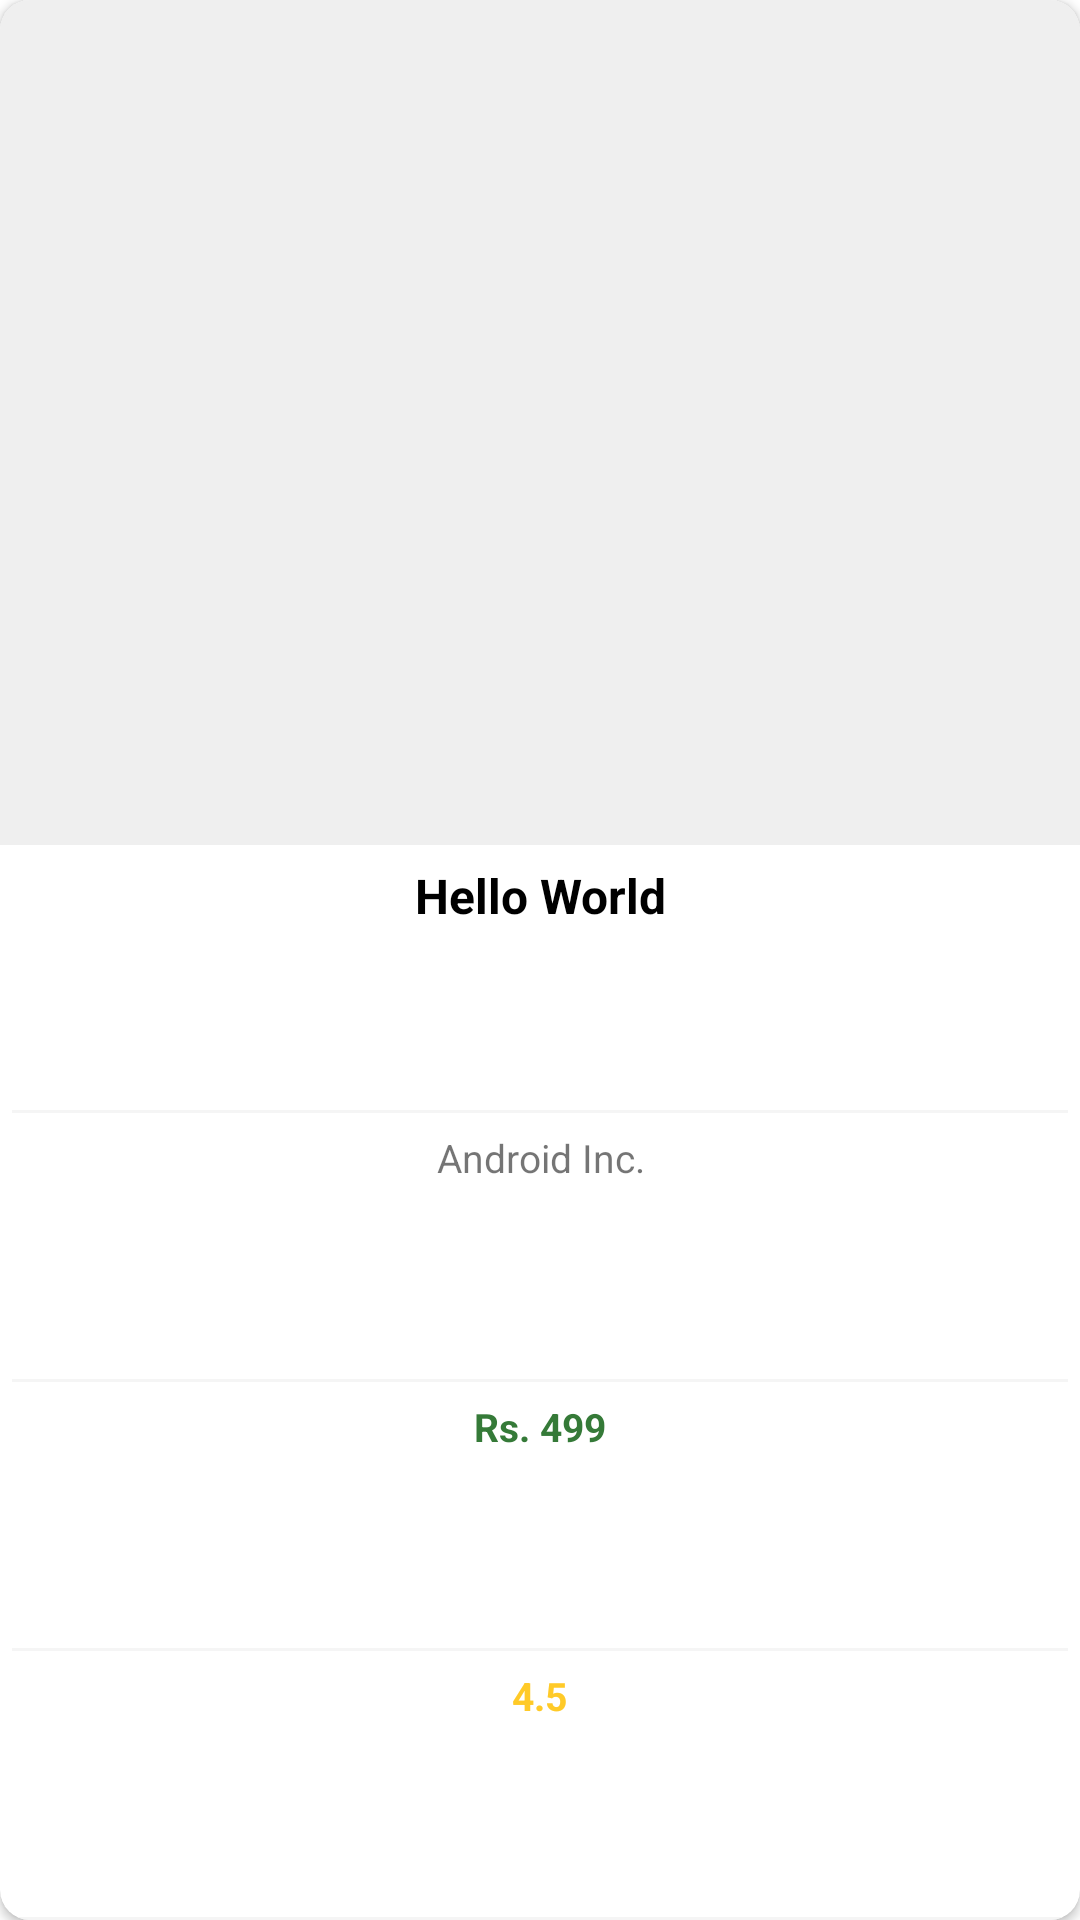

Here is an Android app screen rendered from its layout file. Give the layout XML and the strings, colors and styles it references.
<!-- AndroidManifest.xml: application theme Theme.BookHub -->
<!-- res/layout/recycler_favorite_single_row.xml -->
<?xml version="1.0" encoding="utf-8"?>
<androidx.cardview.widget.CardView xmlns:android="http://schemas.android.com/apk/res/android"
    android:layout_width="match_parent"
    android:layout_height="200dp"
    xmlns:app="http://schemas.android.com/apk/res-auto"
    android:layout_margin="4dp"
    android:background="#ffffff"
    app:cardCornerRadius="10dp"
    android:orientation="vertical">

    <LinearLayout
        android:id="@+id/llFavContent"
        android:layout_width="match_parent"
        android:layout_height="match_parent"
        android:orientation="vertical"
        android:weightSum="11">

        <ImageView
            android:id="@+id/imgFavBookImage"
            android:layout_width="match_parent"
            android:layout_height="0dp"
            android:layout_weight="5"
            android:background="#EFEFEF"
            android:scaleType="centerCrop"
            android:src="@drawable/default_book_cover"
            />

        <TextView
            android:id="@+id/txtFavBookTitle"
            android:layout_width="match_parent"
            android:layout_height="0dp"
            android:layout_margin="2dp"
            android:layout_weight="1.5"
            android:padding="4dp"
            android:text="Hello World"
            android:textAlignment="center"
            android:textAllCaps="false"
            android:textColor="#000000"
            android:textSize="16sp"
            android:textStyle="bold" />

        <View
            android:layout_width="match_parent"
            android:layout_height="1dp"
            android:layout_marginLeft="4dp"
            android:layout_marginRight="4dp"
            android:background="#f5f5f5" />

        <TextView
            android:id="@+id/txtFavBookAuthor"
            android:layout_width="match_parent"
            android:layout_height="0dp"
            android:layout_margin="2dp"
            android:layout_weight="1.5"
            android:padding="4dp"
            android:text="Android Inc."
            android:textAlignment="center"
            android:textSize="13sp" />

        <View
            android:layout_width="match_parent"
            android:layout_height="1dp"
            android:layout_marginLeft="4dp"
            android:layout_marginRight="4dp"
            android:background="#f5f5f5" />

        <TextView
            android:id="@+id/txtFavBookPrice"
            android:layout_width="match_parent"
            android:layout_height="0dp"
            android:layout_margin="2dp"
            android:layout_weight="1.5"
            android:padding="4dp"
            android:text="Rs. 499"
            android:textAlignment="center"
            android:textColor="#357a38"
            android:textSize="13sp"
            android:textStyle="bold" />

        <View
            android:layout_width="match_parent"
            android:layout_height="1dp"
            android:layout_marginLeft="4dp"
            android:layout_marginRight="4dp"
            android:background="#f5f5f5" />

        <TextView
            android:id="@+id/txtFavBookRating"
            android:layout_width="wrap_content"
            android:layout_height="0dp"
            android:layout_gravity="center"
            android:layout_margin="2dp"
            android:layout_weight="1.5"
            android:drawableLeft="@drawable/starratin"
            android:drawablePadding="4dp"
            android:padding="4dp"
            android:text="4.5"
            android:textAlignment="center"
            android:textColor="#ffca28"
            android:textSize="13sp"
            android:textStyle="bold" />

        <View
            android:layout_width="match_parent"
            android:layout_height="1dp"
            android:layout_marginLeft="4dp"
            android:layout_marginRight="4dp"
            android:background="#f5f5f5" />

    </LinearLayout>

</androidx.cardview.widget.CardView>
<!-- resources referenced by this layout -->
<resources>
  <style name="Theme.BookHub" parent="Theme.MaterialComponents.DayNight.NoActionBar">
          
          <item name="colorPrimary">#E53935</item>
          <item name="colorPrimaryVariant">#E53935</item>
          <item name="colorOnPrimary">@color/white</item>
          
          <item name="colorSecondary">@color/teal_200</item>
          <item name="colorSecondaryVariant">@color/teal_700</item>
          <item name="colorOnSecondary">@color/white</item>
          
          <item name="android:statusBarColor" tools:targetApi="l">?attr/colorPrimaryVariant</item>
          
      </style>
  <color name="white">#FFFFFFFF</color>
  <color name="teal_200">#FF03DAC5</color>
  <color name="teal_700">#FF018786</color>
</resources>
